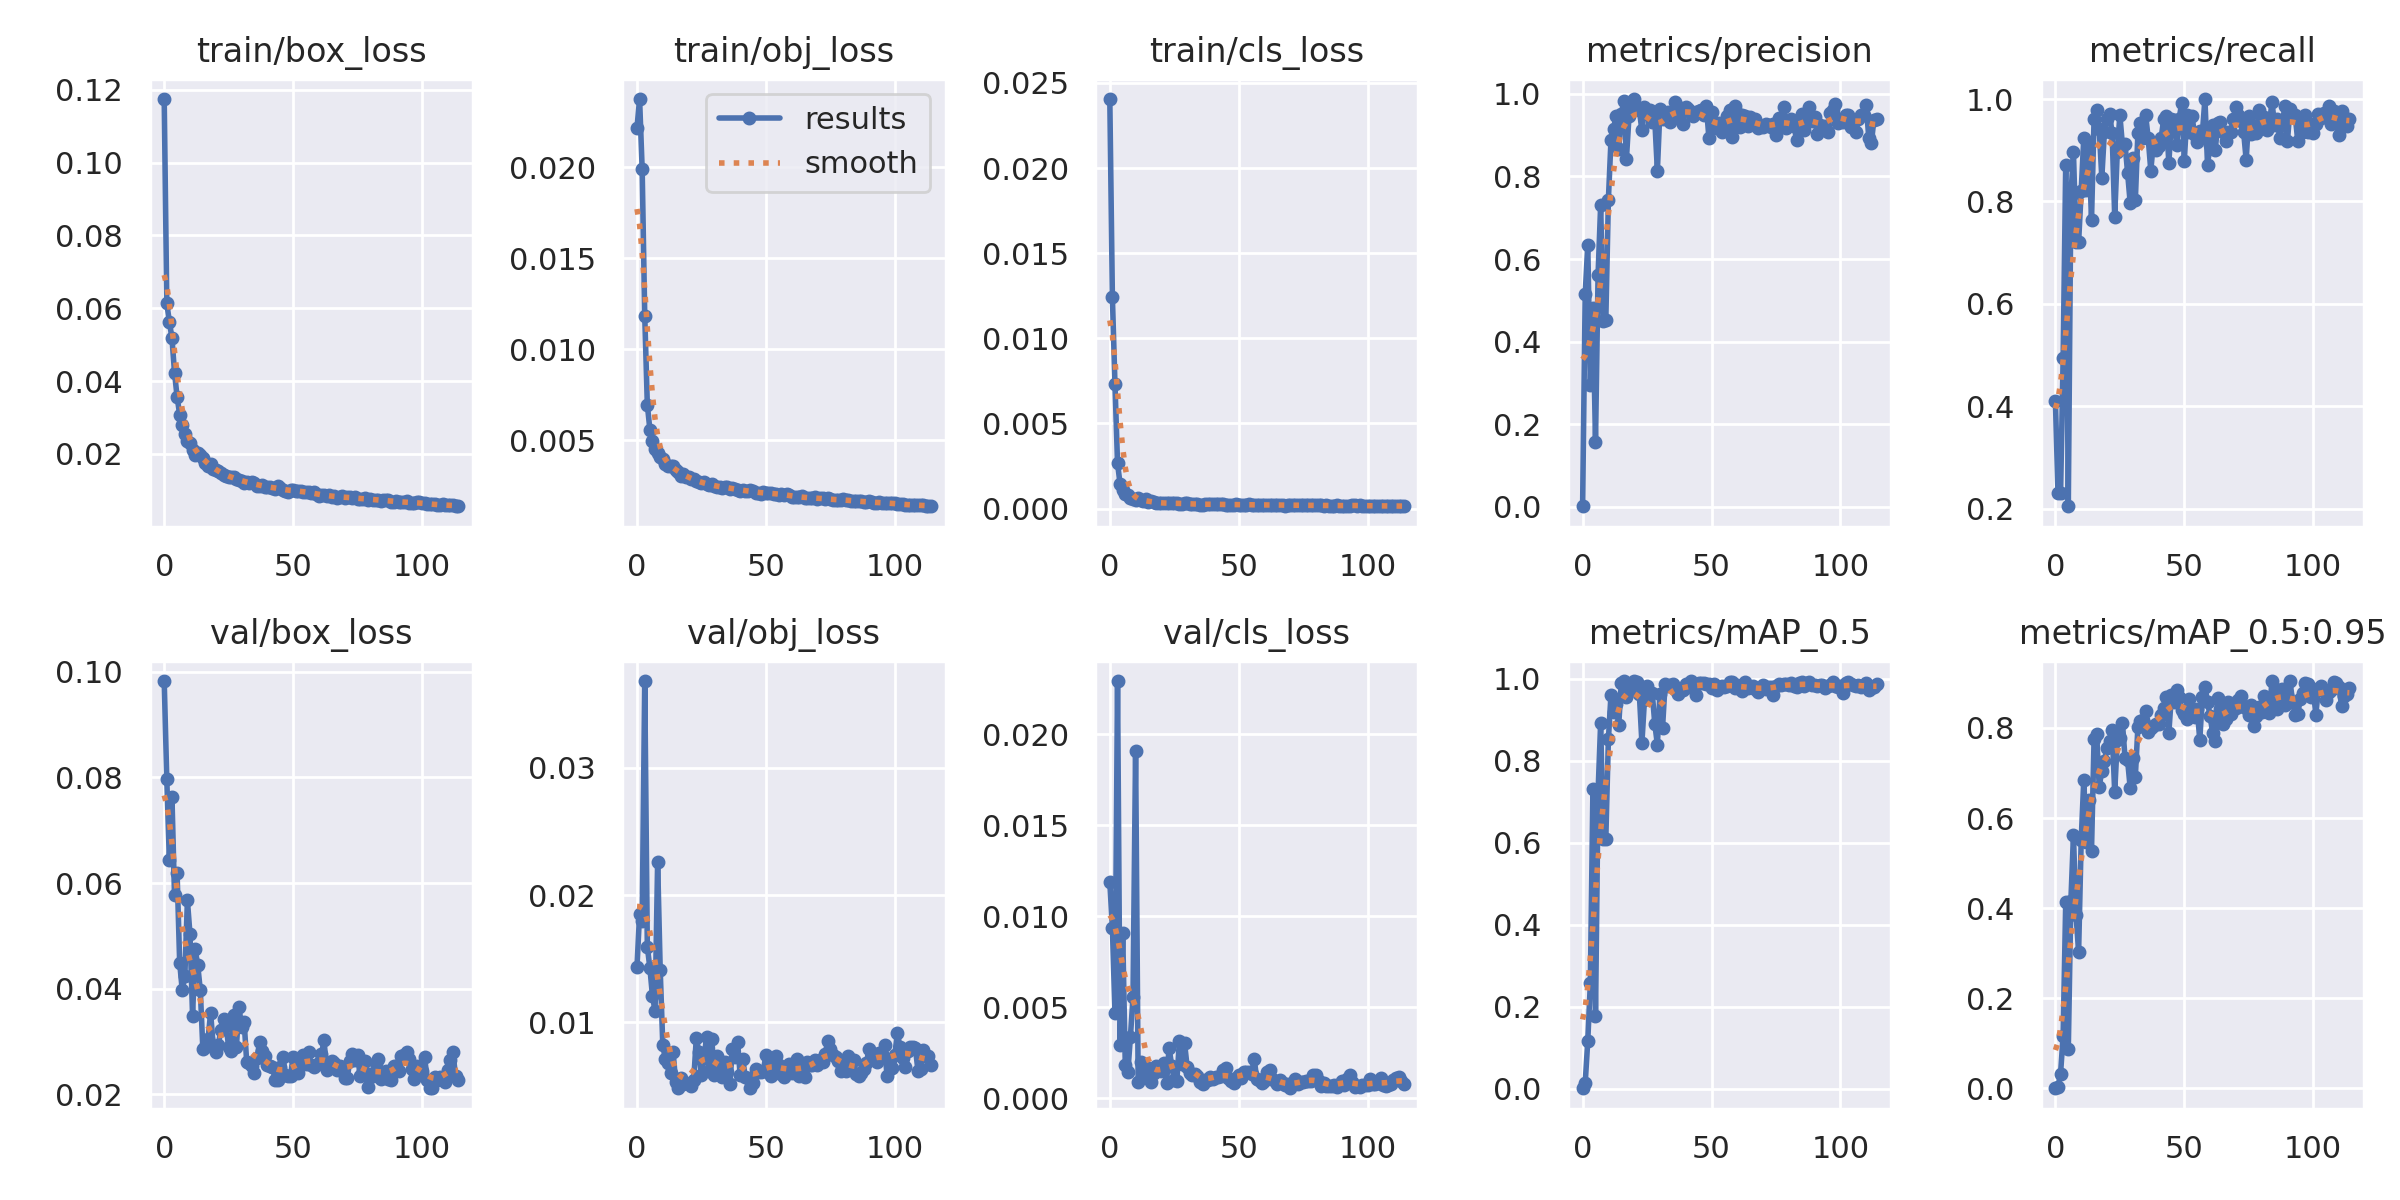

The file beside this chart, header and first rows:
epoch, train/box_loss, train/obj_loss, train/cls_loss, metrics/precision, metrics/recall, metrics/mAP_0.5, metrics/mAP_0.5:0.95, val/box_loss, val/obj_loss, val/cls_loss, x/lr0, x/lr1, x/lr2
0, 0.1175, 0.02219, 0.02405, 0.001415, 0.4103, 0.001718, 0.0004733, 0.09823, 0.01438, 0.01186, 0.07068, 0.003258, 0.003258
1, 0.06144, 0.02375, 0.01241, 0.5144, 0.2308, 0.0136, 0.00379, 0.07965, 0.01854, 0.009355, 0.04065, 0.006558, 0.006558
2, 0.05626, 0.01991, 0.007312, 0.6345, 0.2308, 0.1171, 0.03311, 0.06429, 0.01793, 0.004679, 0.01058, 0.009826, 0.009826
3, 0.05188, 0.01185, 0.002654, 0.2955, 0.4946, 0.2571, 0.1173, 0.07632, 0.03683, 0.02291, 0.009851, 0.009851, 0.009851
4, 0.04234, 0.006967, 0.001436, 0.482, 0.8718, 0.7308, 0.4127, 0.05767, 0.01594, 0.002927, 0.009851, 0.009851, 0.009851
5, 0.03568, 0.005586, 0.001099, 0.1572, 0.2051, 0.1766, 0.08789, 0.06184, 0.01426, 0.009084, 0.009802, 0.009802, 0.009802
6, 0.03078, 0.004978, 0.0008377, 0.5624, 0.8098, 0.7238, 0.4167, 0.0449, 0.01205, 0.00182, 0.009753, 0.009753, 0.009753
7, 0.02787, 0.004544, 0.000814, 0.7306, 0.8965, 0.8925, 0.5616, 0.0397, 0.0109, 0.001434, 0.009703, 0.009703, 0.009703
8, 0.02538, 0.004314, 0.0006314, 0.4498, 0.7205, 0.6087, 0.3855, 0.04242, 0.02261, 0.003372, 0.009654, 0.009654, 0.009654
9, 0.02355, 0.004097, 0.0005434, 0.453, 0.7205, 0.6099, 0.303, 0.0567, 0.01409, 0.005556, 0.009604, 0.009604, 0.009604
10, 0.02294, 0.003974, 0.0004796, 0.7441, 0.8205, 0.8518, 0.5507, 0.05032, 0.008228, 0.01909, 0.009555, 0.009555, 0.009555
11, 0.02118, 0.00372, 0.0006107, 0.8872, 0.9231, 0.96, 0.6843, 0.03491, 0.007077, 0.0008749, 0.009505, 0.009505, 0.009505
12, 0.01966, 0.00357, 0.0004874, 0.9161, 0.8231, 0.9191, 0.548, 0.04752, 0.006819, 0.002007, 0.009456, 0.009456, 0.009456
13, 0.0202, 0.003616, 0.0004439, 0.9463, 0.9103, 0.9373, 0.6395, 0.04446, 0.006052, 0.001293, 0.009406, 0.009406, 0.009406
14, 0.01978, 0.003576, 0.0005588, 0.867, 0.7634, 0.8862, 0.5275, 0.03974, 0.007687, 0.001717, 0.009357, 0.009357, 0.009357
15, 0.01877, 0.003401, 0.0003616, 0.9522, 0.9615, 0.9894, 0.7755, 0.02849, 0.005274, 0.00127, 0.009307, 0.009307, 0.009307
16, 0.01755, 0.003249, 0.0004365, 0.9822, 0.9795, 0.9943, 0.7855, 0.02892, 0.004814, 0.000868, 0.009258, 0.009258, 0.009258
17, 0.01672, 0.003073, 0.0003645, 0.8429, 0.9407, 0.9552, 0.6693, 0.03045, 0.005639, 0.001359, 0.009208, 0.009208, 0.009208
18, 0.0171, 0.003149, 0.0003487, 0.9467, 0.8465, 0.9694, 0.7053, 0.03543, 0.00518, 0.001773, 0.009158, 0.009158, 0.009158
19, 0.01581, 0.00301, 0.0003097, 0.9612, 0.9359, 0.9831, 0.727, 0.02923, 0.005248, 0.001537, 0.009109, 0.009109, 0.009109
20, 0.01547, 0.002974, 0.0003358, 0.9876, 0.9615, 0.9935, 0.7546, 0.02793, 0.005129, 0.001484, 0.009059, 0.009059, 0.009059
21, 0.01534, 0.002903, 0.0003327, 0.9666, 0.9715, 0.9912, 0.7704, 0.0294, 0.00496, 0.001915, 0.00901, 0.00901, 0.00901
22, 0.01475, 0.002872, 0.0003097, 0.9611, 0.9333, 0.9638, 0.7948, 0.03222, 0.005474, 0.0008304, 0.00896, 0.00896, 0.00896
23, 0.01421, 0.002752, 0.0003079, 0.9116, 0.7704, 0.8435, 0.6576, 0.03434, 0.008766, 0.002763, 0.008911, 0.008911, 0.008911
24, 0.01385, 0.002714, 0.0003057, 0.9679, 0.8974, 0.9489, 0.7724, 0.03294, 0.007628, 0.001777, 0.008861, 0.008861, 0.008861
25, 0.01367, 0.002648, 0.0003308, 0.9523, 0.9686, 0.9818, 0.7768, 0.02898, 0.005843, 0.0009801, 0.008812, 0.008812, 0.008812
26, 0.01374, 0.002697, 0.0003477, 0.9618, 0.9103, 0.9648, 0.811, 0.02812, 0.007169, 0.000939, 0.008762, 0.008762, 0.008762
27, 0.01354, 0.002631, 0.000294, 0.9331, 0.9131, 0.9658, 0.734, 0.03497, 0.008882, 0.003145, 0.008713, 0.008713, 0.008713
28, 0.01307, 0.002539, 0.0002789, 0.9364, 0.8559, 0.89, 0.7281, 0.02901, 0.006158, 0.001851, 0.008663, 0.008663, 0.008663
29, 0.01296, 0.00261, 0.0003081, 0.814, 0.7974, 0.8393, 0.6676, 0.03654, 0.008688, 0.003012, 0.008614, 0.008614, 0.008614
30, 0.01257, 0.002476, 0.0003141, 0.9624, 0.8845, 0.9636, 0.7336, 0.03284, 0.005848, 0.001711, 0.008564, 0.008564, 0.008564
31, 0.012, 0.002418, 0.0002788, 0.9393, 0.8021, 0.8801, 0.6921, 0.03377, 0.007352, 0.001381, 0.008515, 0.008515, 0.008515
32, 0.01238, 0.002467, 0.0002962, 0.947, 0.9344, 0.9874, 0.8021, 0.02612, 0.005903, 0.001285, 0.008466, 0.008466, 0.008466
33, 0.01188, 0.002411, 0.0002482, 0.9564, 0.9536, 0.9816, 0.8146, 0.026, 0.005683, 0.001341, 0.008416, 0.008416, 0.008416
34, 0.01221, 0.002465, 0.0002663, 0.9318, 0.9231, 0.9844, 0.8172, 0.02542, 0.006907, 0.001236, 0.008367, 0.008367, 0.008367
35, 0.01191, 0.002442, 0.0002387, 0.9467, 0.9686, 0.9868, 0.8377, 0.02401, 0.006095, 0.000873, 0.008317, 0.008317, 0.008317
36, 0.01129, 0.002356, 0.0002408, 0.9815, 0.9231, 0.9741, 0.7915, 0.02686, 0.005167, 0.0007587, 0.008268, 0.008268, 0.008268
37, 0.01129, 0.002388, 0.000263, 0.9685, 0.8603, 0.9619, 0.7997, 0.02988, 0.007933, 0.001007, 0.008218, 0.008218, 0.008218
38, 0.01136, 0.002329, 0.0002548, 0.9612, 0.9148, 0.9745, 0.8038, 0.02816, 0.007256, 0.0009947, 0.008169, 0.008169, 0.008169
39, 0.01102, 0.002297, 0.0002687, 0.9265, 0.8999, 0.9736, 0.8094, 0.0273, 0.00849, 0.001166, 0.008119, 0.008119, 0.008119
40, 0.01079, 0.002227, 0.000254, 0.9694, 0.9079, 0.9872, 0.8084, 0.02556, 0.00587, 0.001062, 0.00807, 0.00807, 0.00807
41, 0.01082, 0.002287, 0.0002728, 0.9623, 0.9231, 0.979, 0.8278, 0.02537, 0.00713, 0.001164, 0.00802, 0.00802, 0.00802
42, 0.01061, 0.002204, 0.0002524, 0.9567, 0.9609, 0.9932, 0.8448, 0.02523, 0.005706, 0.001165, 0.007971, 0.007971, 0.007971
43, 0.01048, 0.002199, 0.0002486, 0.9468, 0.9678, 0.9864, 0.8681, 0.02274, 0.005653, 0.00121, 0.007921, 0.007921, 0.007921
44, 0.01112, 0.002285, 0.0002547, 0.9565, 0.8744, 0.9613, 0.7895, 0.02271, 0.004869, 0.001522, 0.007872, 0.007872, 0.007872
45, 0.01059, 0.002235, 0.0002296, 0.9578, 0.9618, 0.9887, 0.8725, 0.02516, 0.005233, 0.00167, 0.007822, 0.007822, 0.007822
46, 0.01011, 0.002131, 0.0002304, 0.9609, 0.9599, 0.9901, 0.8565, 0.02714, 0.006332, 0.001127, 0.007772, 0.007772, 0.007772
47, 0.009834, 0.002108, 0.0002406, 0.9487, 0.9104, 0.9889, 0.8833, 0.02367, 0.006099, 0.0009597, 0.007723, 0.007723, 0.007723
48, 0.00961, 0.002043, 0.0002141, 0.9701, 0.9615, 0.9878, 0.8685, 0.02355, 0.006053, 0.0008479, 0.007673, 0.007673, 0.007673
49, 0.0101, 0.002149, 0.0002792, 0.8928, 0.9932, 0.9861, 0.8388, 0.0235, 0.006208, 0.001104, 0.007624, 0.007624, 0.007624
50, 0.01015, 0.002132, 0.000229, 0.9573, 0.8799, 0.9776, 0.8315, 0.02713, 0.007409, 0.001249, 0.007574, 0.007574, 0.007574
51, 0.009751, 0.002095, 0.0002175, 0.9226, 0.9688, 0.9877, 0.8205, 0.02546, 0.0062, 0.001079, 0.007525, 0.007525, 0.007525
52, 0.009791, 0.002129, 0.0002392, 0.9164, 0.9359, 0.972, 0.8644, 0.0241, 0.005797, 0.00141, 0.007476, 0.007476, 0.007476
53, 0.009729, 0.002076, 0.0002178, 0.9304, 0.9667, 0.9795, 0.8322, 0.02685, 0.00705, 0.00142, 0.007426, 0.007426, 0.007426
54, 0.009568, 0.002064, 0.0002508, 0.9072, 0.9288, 0.9831, 0.8252, 0.0274, 0.007326, 0.001404, 0.007377, 0.007377, 0.007377
55, 0.009563, 0.002028, 0.0002204, 0.9184, 0.916, 0.9791, 0.8423, 0.02578, 0.006625, 0.001316, 0.007327, 0.007327, 0.007327
56, 0.009442, 0.002063, 0.0002298, 0.9471, 0.937, 0.9827, 0.7732, 0.02807, 0.005929, 0.002168, 0.007278, 0.007278, 0.007278
57, 0.00938, 0.002031, 0.0002084, 0.9613, 0.9328, 0.991, 0.8696, 0.02561, 0.005711, 0.001035, 0.007228, 0.007228, 0.007228
58, 0.009486, 0.002036, 0.0002261, 0.896, 1, 0.9914, 0.8916, 0.02521, 0.006294, 0.0009967, 0.007178, 0.007178, 0.007178
59, 0.009114, 0.001992, 0.0002301, 0.9714, 0.8718, 0.9768, 0.8585, 0.02562, 0.006748, 0.000841, 0.007129, 0.007129, 0.007129
... 55 more rows
